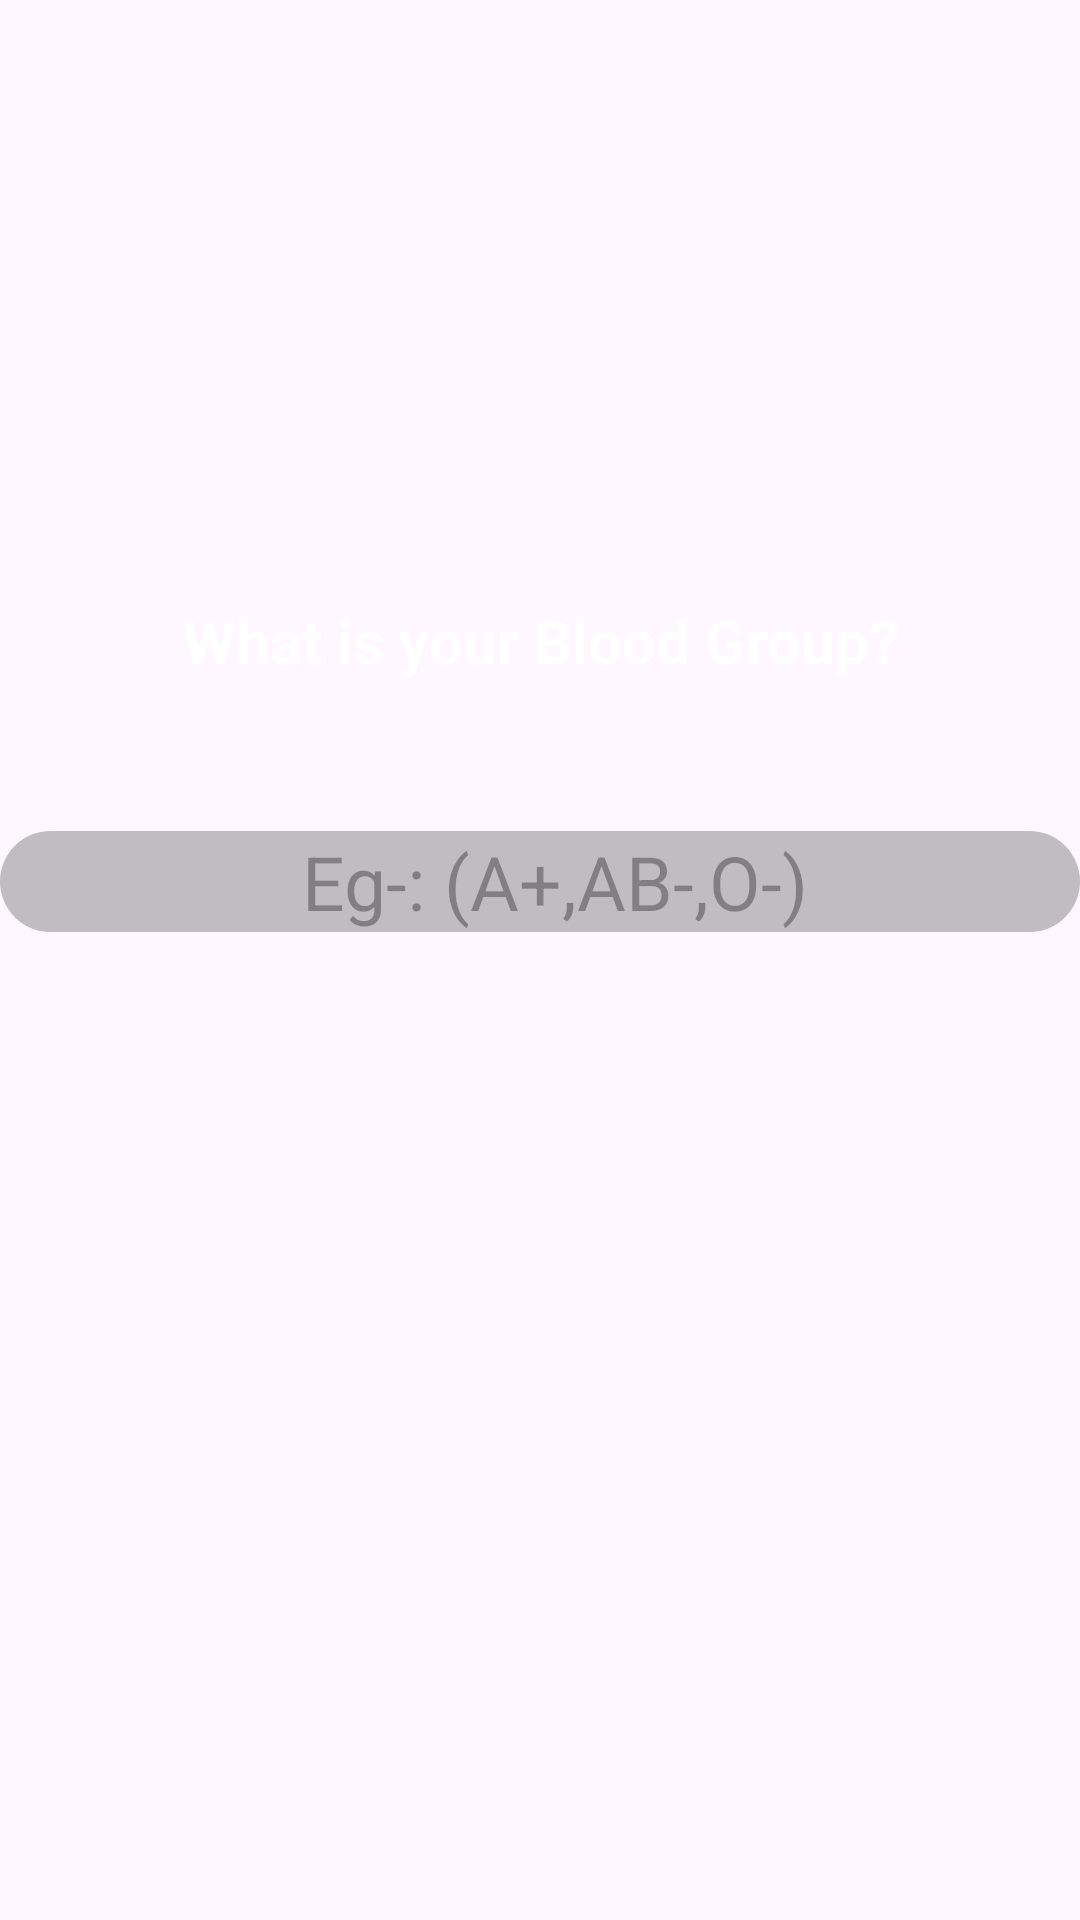

Reconstruct the res/layout file that produces this screen, plus the resources it refers to.
<!-- AndroidManifest.xml: application theme Theme.HERA12 -->
<!-- res/layout/fragment_question4.xml -->
<?xml version="1.0" encoding="utf-8"?>
<RelativeLayout xmlns:android="http://schemas.android.com/apk/res/android"
    xmlns:tools="http://schemas.android.com/tools"
    android:layout_width="match_parent"
    android:layout_height="match_parent"
    tools:context=".loginactivities.surveyactivities.surveyquestions.Question4">

    <TextView
        android:layout_width="wrap_content"
        android:layout_height="wrap_content"
        android:layout_alignParentTop="true"
        android:id="@+id/questionNumber4"
        android:layout_centerHorizontal="true"
        android:layout_marginTop="200dp"
        android:textAlignment="center"
        android:text="What is your Blood Group?"
        android:textColor="@color/white"
        android:textSize="20sp"
        android:textStyle="bold" />

    <EditText
        android:layout_width="match_parent"
        android:layout_height="wrap_content"
        android:layout_below="@id/questionNumber4"
        android:id="@+id/answerNumber4"
        android:inputType="textCapCharacters"
        android:textSize="25sp"
        android:layout_marginTop="50dp"
        android:background="@drawable/edit_text_view"
        android:hint="Eg-: (A+,AB-,O-)"
        android:textColor="@color/white"
        android:textAlignment="center"/>

</RelativeLayout>
<!-- resources referenced by this layout -->
<resources>
  <color name="white">#FFFFFFFF</color>
  <!-- drawable edit_text_view (drawable) -->
  <?xml version="1.0" encoding="utf-8"?>
  <shape xmlns:android="http://schemas.android.com/apk/res/android"
      android:shape="rectangle">
      <corners android:radius="28dp"/>
      <solid android:color="@color/edit_text_color" />
      <padding android:left="20dp"
          android:right="10dp"/>
  
  </shape>
  <style name="Theme.HERA12" parent="Base.Theme.HERA12" />
  <color name="edit_text_color">#C1BCC2</color>
  <style name="Base.Theme.HERA12" parent="Theme.Material3.DayNight.NoActionBar">
          
          <item name="colorPrimary">@color/primary</item>
          <item name="android:statusBarColor">@color/primary_variant1</item>
      </style>
  <color name="primary">#9C27B0</color>
  <color name="primary_variant1">#9F4BAE</color>
</resources>
